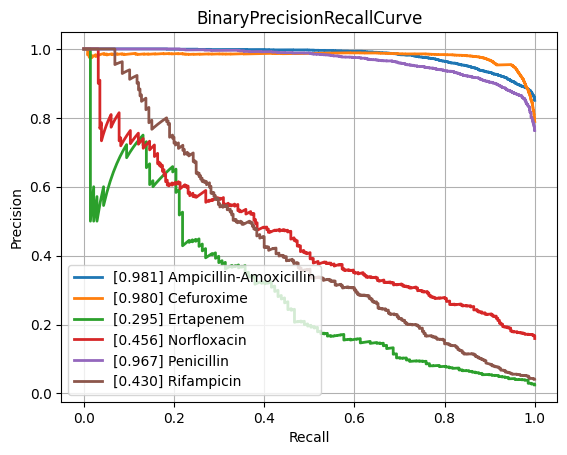

The table this chart was drawn from, first rows:
class, PrecisionRecallAUC, FrequencyPositiveClass, n_positives, n_negatives
Amikacin, 0.8705, 0.1659, 1076, 5411
Amoxicillin-Clavulanic acid, 0.8666, 0.405, 4178, 6138
Ampicillin, 0.9441, 0.6378, 9988, 5673
Ampicillin-Amoxicillin, 0.9809, 0.8507, 5722, 1004
Cefazolin, 0.9025, 0.4595, 1032, 1214
Cefepime, 0.8638, 0.305, 3559, 8108
Cefpodoxime, 0.7898, 0.3677, 535, 920
Ceftazidime, 0.8054, 0.2666, 4378, 12044
Ceftriaxone, 0.7807, 0.2681, 3759, 10264
Cefuroxime, 0.9795, 0.7891, 6628, 1771
Ciprofloxacin, 0.7881, 0.2911, 6746, 16427
Clindamycin, 0.9002, 0.5055, 5730, 5605
Colistin, 0.9578, 0.1719, 756, 3641
Cotrimoxazole, 0.7846, 0.3132, 7956, 17446
Ertapenem, 0.2948, 0.02468, 137, 5414
Erythromycin, 0.9072, 0.5581, 5773, 4571
Fosfomycin, 0.7578, 0.2124, 1828, 6778
Fosfomycin-Trometamol, 0.4818, 0.2291, 299, 1006
Fusidic acid, 0.722, 0.3179, 900, 1931
Gentamicin, 0.9496, 0.4495, 9286, 11372
Imipenem, 0.9453, 0.3319, 7857, 15815
Levofloxacin, 0.8877, 0.3663, 3351, 5796
Meropenem, 0.735, 0.1389, 2567, 15908
Mupirocin, 0.9088, 0.1083, 152, 1251
Nitrofurantoin, 0.7223, 0.1106, 393, 3160
Norfloxacin, 0.4557, 0.1594, 281, 1482
Oxacillin, 0.8825, 0.4201, 2861, 3950
Penicillin, 0.9668, 0.7631, 3028, 940
Piperacillin-Tazobactam, 0.812, 0.3123, 6267, 13803
Rifampicin, 0.4304, 0.0416, 305, 7026
Teicoplanin, 0.5299, 0.03619, 71, 1891
Tetracycline, 0.7182, 0.2435, 1729, 5372
Tobramycin, 0.8387, 0.2337, 1309, 4293
Vancomycin, 0.7582, 0.04985, 655, 12484
micro, 0.8859, 0.3356, , 
macro, 0.7917, NaN, , 
